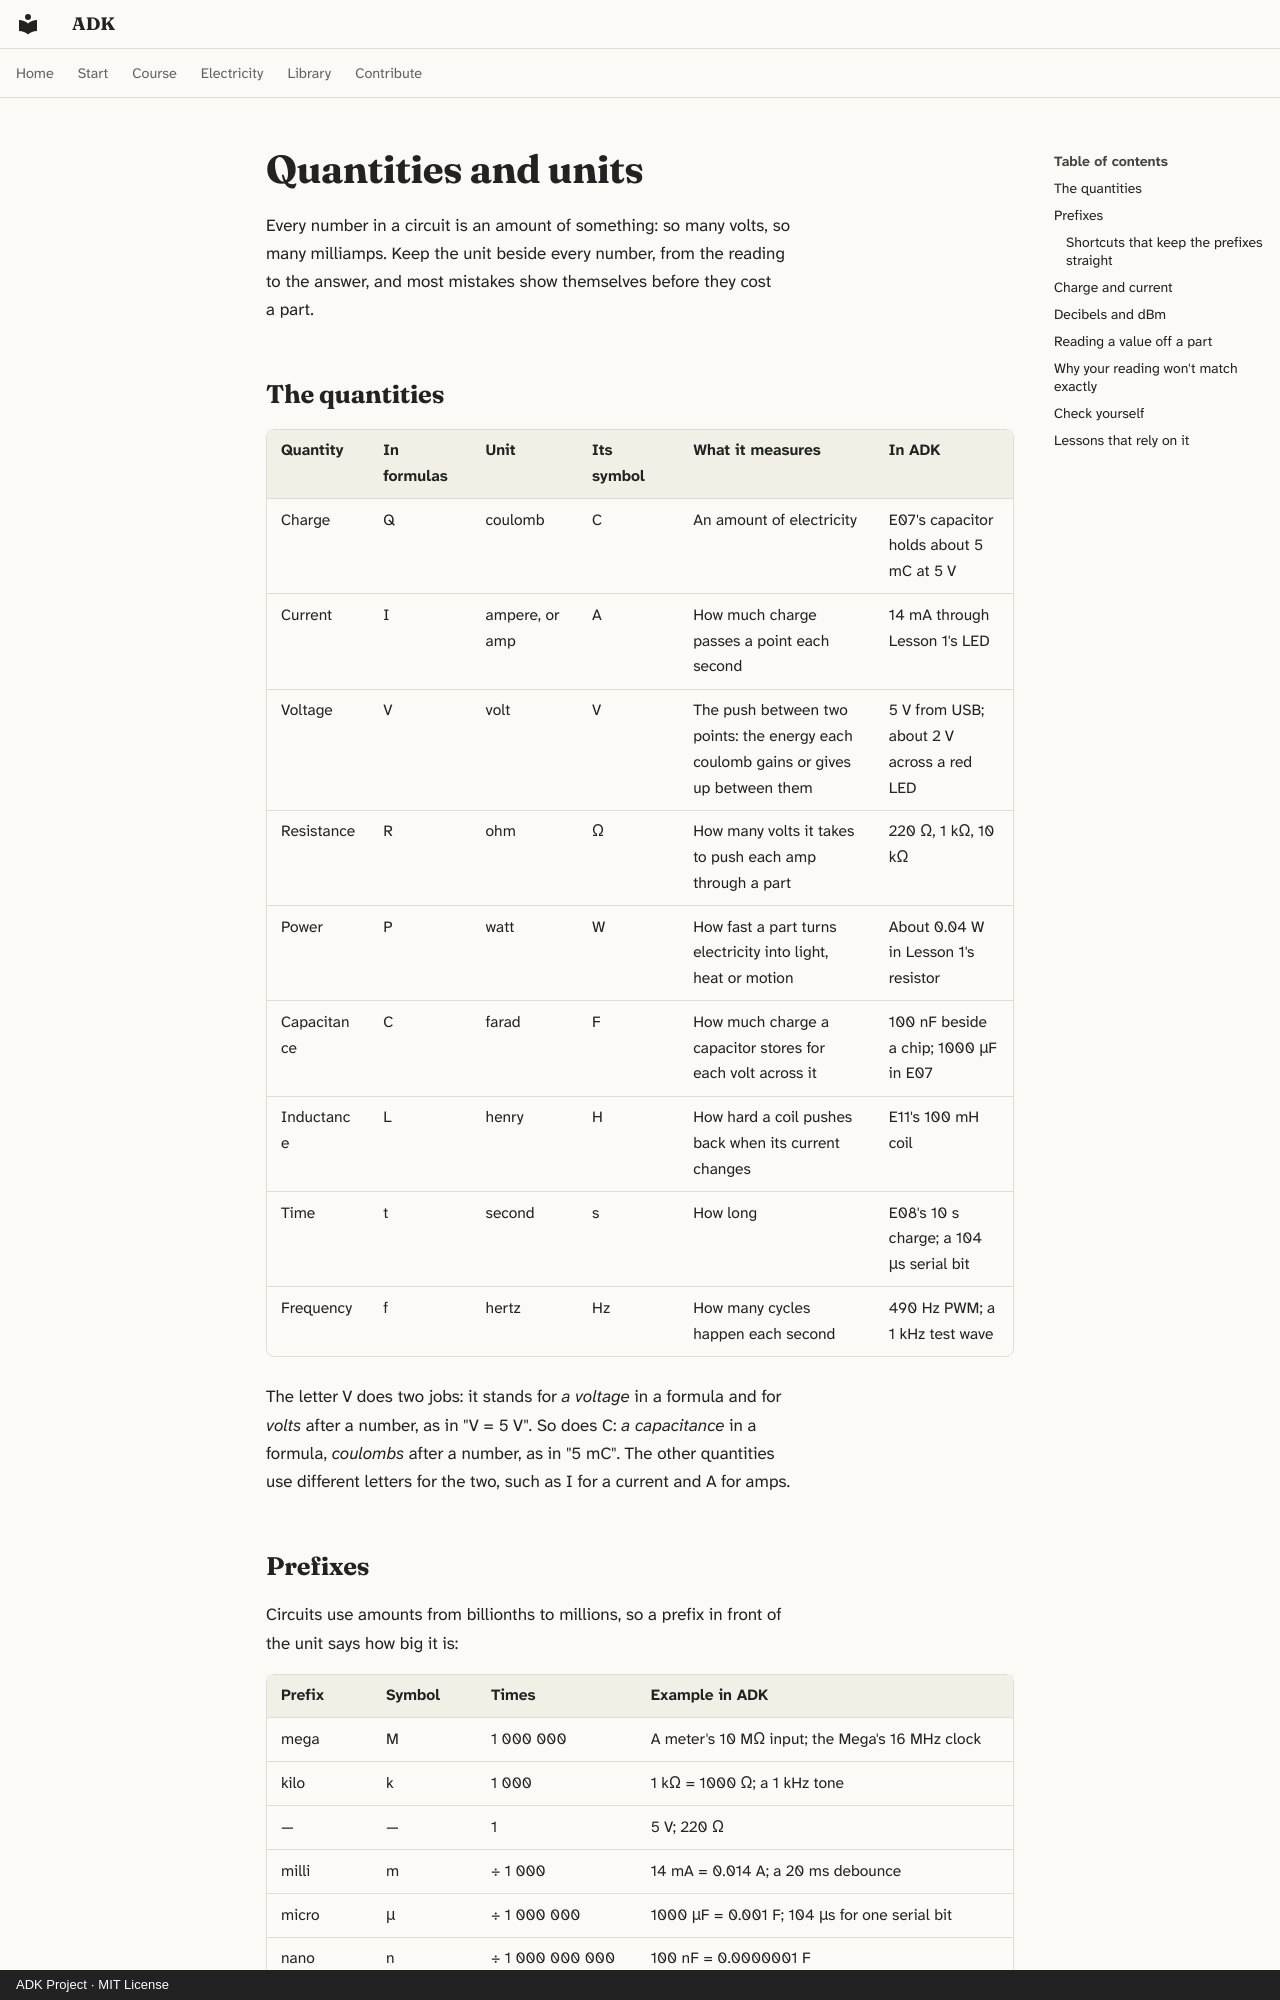

repository: spincyc/adk · page: laws/units/index.html · generator: mkdocs · copyright: ADK Project · MIT License

# Quantities and units

Every number in a circuit is an amount of something: so many volts, so
many milliamps. Keep the unit beside every number, from the reading to
the answer, and most mistakes show themselves before they cost a part.

## The quantities {#quantities}

| Quantity | In formulas | Unit | Its symbol | What it measures | In ADK |
|---|---|---|---|---|---|
| Charge | Q | coulomb | C | An amount of electricity | E07's capacitor holds about 5 mC at 5 V |
| Current | I | ampere, or amp | A | How much charge passes a point each second | 14 mA through Lesson 1's LED |
| Voltage | V | volt | V | The push between two points: the energy each coulomb gains or gives up between them | 5 V from USB; about 2 V across a red LED |
| Resistance | R | ohm | Ω | How many volts it takes to push each amp through a part | 220 Ω, 1 kΩ, 10 kΩ |
| Power | P | watt | W | How fast a part turns electricity into light, heat or motion | About 0.04 W in Lesson 1's resistor |
| Capacitance | C | farad | F | How much charge a capacitor stores for each volt across it | 100 nF beside a chip; 1000 µF in E07 |
| Inductance | L | henry | H | How hard a coil pushes back when its current changes | E11's 100 mH coil |
| Time | t | second | s | How long | E08's 10 s charge; a 104 µs serial bit |
| Frequency | f | hertz | Hz | How many cycles happen each second | 490 Hz PWM; a 1 kHz test wave |

The letter V does two jobs: it stands for *a voltage* in a formula and
for *volts* after a number, as in "V = 5 V". So does C: *a capacitance*
in a formula, *coulombs* after a number, as in "5 mC". The other
quantities use different letters for the two, such as I for a current
and A for amps.

## Prefixes {#prefixes}

<!-- law prefixes -->

Circuits use amounts from billionths to millions, so a prefix in front of
the unit says how big it is:

| Prefix | Symbol | Times | Example in ADK |
|---|---|---|---|
| mega | M | 1 000 000 | A meter's 10 MΩ input; the Mega's 16 MHz clock |
| kilo | k | 1 000 | 1 kΩ = 1000 Ω; a 1 kHz tone |
| — | — | 1 | 5 V; 220 Ω |
| milli | m | ÷ 1 000 | 14 mA = 0.014 A; a 20 ms debounce |
| micro | µ | ÷ 1 000 000 | 1000 µF = 0.001 F; 104 µs for one serial bit |
| nano | n | ÷ 1 000 000 000 | 100 nF = 0.0000001 F |

When a sum mixes prefixes, write each number in its plain unit first,
work it out, then put a prefix back on the answer:

<p class="formula">3.0 V ÷ 220 Ω = 0.0136 A = 13.6 mA</p>
